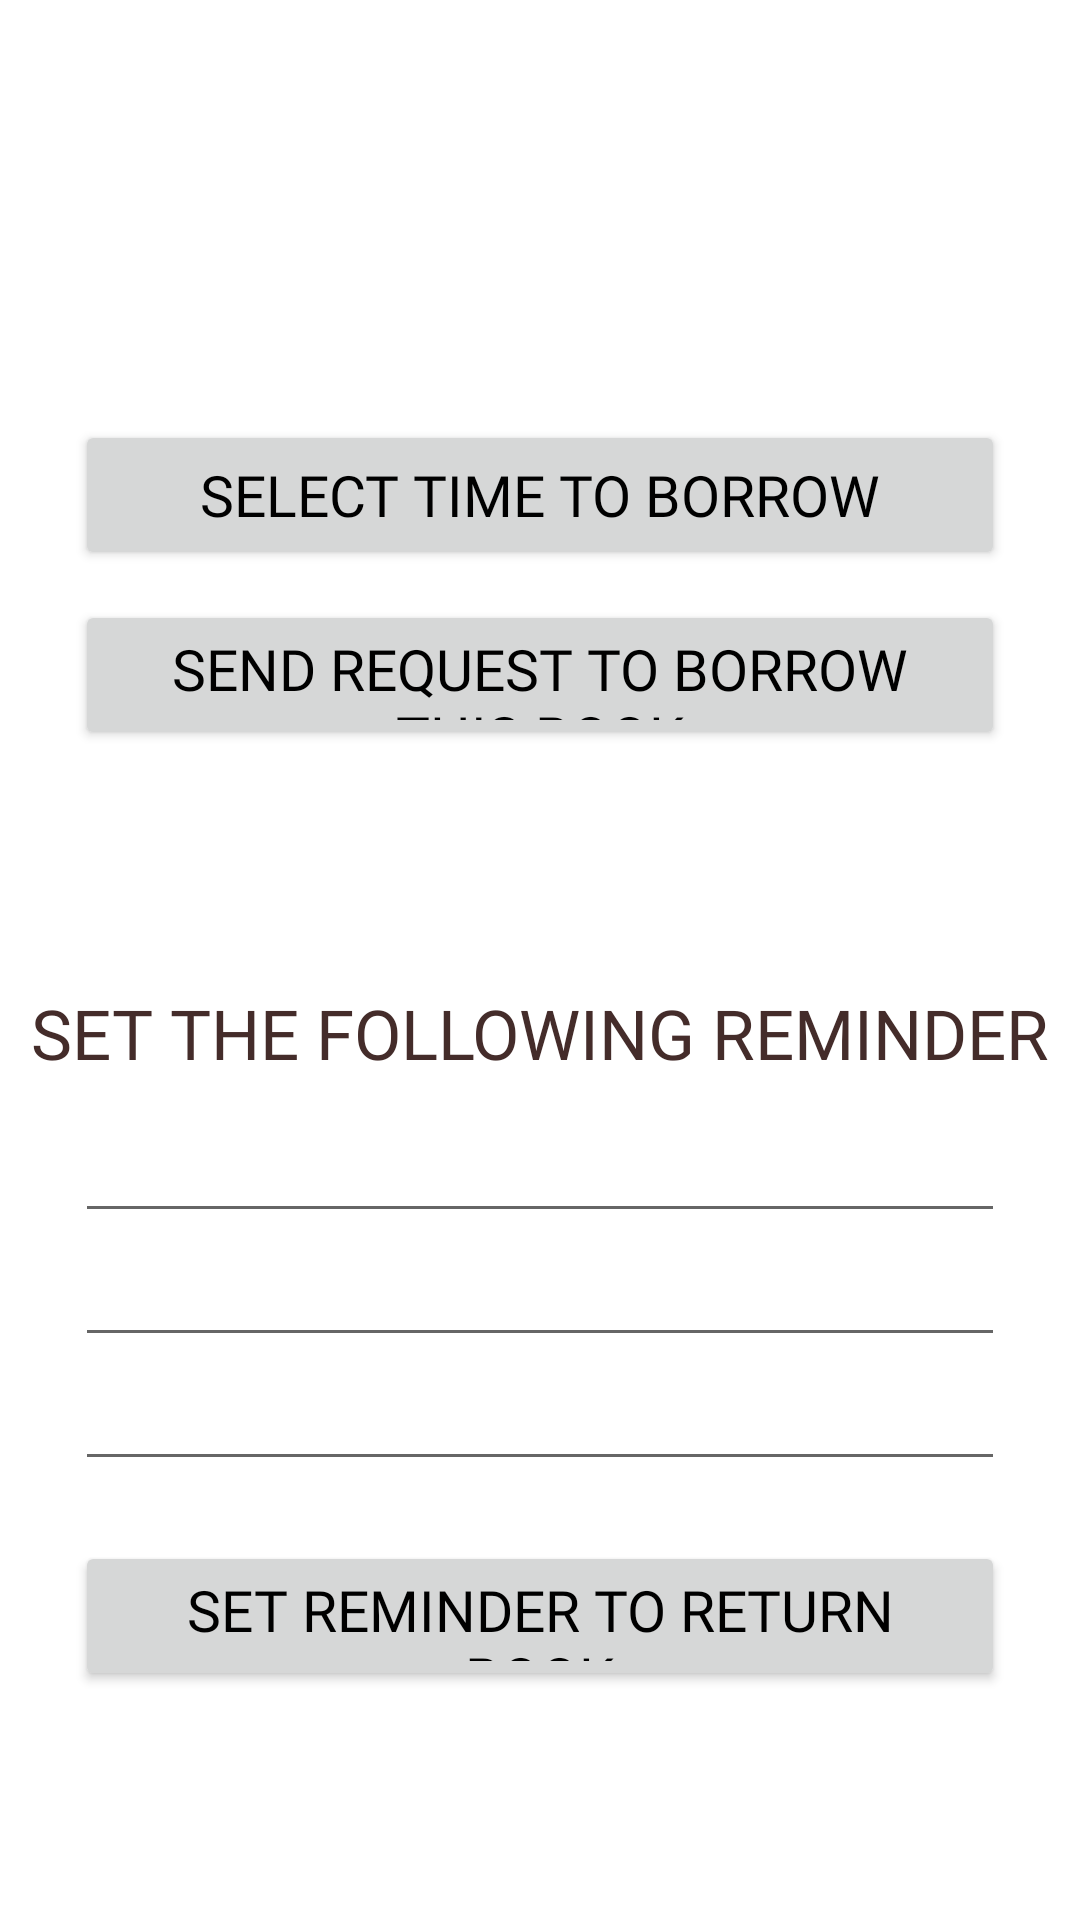

Android layout source for this screen:
<!-- AndroidManifest.xml: application theme Theme.BookBarter -->
<!-- res/layout/activity_borrow_lend.xml -->
<?xml version="1.0" encoding="utf-8"?>
<ScrollView xmlns:android="http://schemas.android.com/apk/res/android"
    android:layout_width="match_parent"
    android:layout_height="match_parent"
    android:fillViewport="true">

    <LinearLayout
        android:layout_width="match_parent"
        android:layout_height="wrap_content"
        android:orientation="vertical">

        <RelativeLayout
            android:layout_width="match_parent"
            android:layout_height="wrap_content"
            android:orientation="horizontal">




        </RelativeLayout>


        <LinearLayout
            android:layout_width="match_parent"
            android:layout_height="match_parent"
            android:layout_weight="2"
            android:gravity="center"
            android:orientation="vertical">


            <TextView
                android:id="@+id/bookName"
                android:layout_width="match_parent"
                android:layout_height="wrap_content"
                android:gravity="center"
                android:textColor="#442C2A"
                android:fontFamily="@font/francois_one"
                android:textSize="25sp"
                android:textStyle="bold"
                android:layout_marginBottom="30dp"
                />

            <Button
                android:id="@+id/date_picker"
                android:layout_width="310sp"
                android:layout_height="50dp"
                android:text="Select Time to Borrow"
                android:textColor="@color/black"
                android:fontFamily="@font/francois_one"
                android:textSize="19dp"

                />

            <Button
                android:id="@+id/req_books"
                android:layout_width="310sp"
                android:layout_height="50dp"
                android:textColor="@color/colorBlack"
                android:layout_margin="10dp"
                android:fontFamily="@font/francois_one"
                android:text="Send Request to Borrow this Book"
                 android:textSize="19dp"

                />



            <TextView
                android:id="@+id/date"
                android:layout_width="match_parent"
                android:layout_height="wrap_content"
                android:gravity="center"
                android:textColor="@color/cardview_dark_background"
                android:layout_marginBottom="50dp"/>
            <TextView
                android:text="SET THE FOLLOWING REMINDER"
                android:textSize="23sp"
                android:layout_width="match_parent"
                android:layout_height="wrap_content"
                android:gravity="center"
                android:fontFamily="@font/francois_one"
                android:textColor="#442C2A"/>















            <EditText
                android:layout_marginTop="10dp"
                android:id ="@+id/title"
                android:fontFamily="@font/francois_one"
                android:layout_width="310sp"
                android:textColor="#442C2A"
                android:layout_height="wrap_content"
                />


            <EditText
                android:id ="@+id/description"
                android:layout_width="310sp"
                android:fontFamily="@font/francois_one"
                android:textColor="#442C2A"
                android:layout_height="wrap_content"
                />


            <EditText
                android:id ="@+id/location"
                android:layout_width="310sp"
                android:textColor="#442C2A"
                android:fontFamily="@font/francois_one"
                android:layout_height="wrap_content"
                />










            <Button
                android:id="@+id/calender"
                android:layout_width="310sp"
                android:layout_height="50dp"
                android:layout_marginTop="20dp"
                android:text = "Set Reminder to Return Book"
                android:textColor="@color/black"
                android:textSize="19dp"
                android:fontFamily="@font/francois_one"

                />


        </LinearLayout>

    </LinearLayout>

</ScrollView>
<!-- resources referenced by this layout -->
<resources>
  <color name="black">#FF000000</color>
  <color name="colorBlack">#000000</color>
  <style name="Theme.BookBarter" parent="Theme.MaterialComponents.DayNight.DarkActionBar">
          
          <item name="colorPrimary">@color/purple_500</item>
          <item name="colorPrimaryVariant">@color/purple_700</item>
          <item name="colorOnPrimary">@color/white</item>
          
          <item name="colorSecondary">@color/teal_200</item>
          <item name="colorSecondaryVariant">@color/teal_700</item>
          <item name="colorOnSecondary">@color/black</item>
  
      
          <item name="android:statusBarColor" tools:targetApi="l">?attr/colorPrimaryVariant</item>
          
          
          
  
          
          <item name="android:textColor">@color/black</item>
          
          <item name="colorPrimary" tools:ignore="DuplicateDefinition">@color/purple_500</item>
          
          <item name="colorPrimaryDark">@color/purple_500</item>
          
          <item name="android:editTextColor">@color/black</item>
          
          <item name="android:windowBackground">@color/white</item>
  
      </style>
  <color name="purple_500">#FEEAE6</color> //2
  <color name="purple_700">#FEDBD0</color> //1
  <color name="white">#FFFFFFFF</color>
  <color name="teal_200">#DA034E</color>
  <color name="teal_700">#87013B</color>
</resources>
